Image classification data set "resized" (SuycoR/Clasificador_papayas on GitHub). Class labels (3): mature, partially mature, unmature.

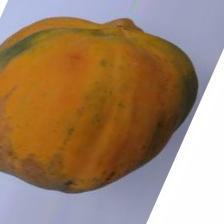
Label: mature

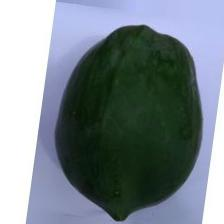
Label: unmature

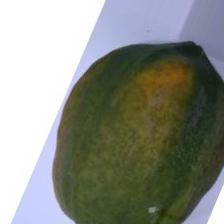
Label: partially mature

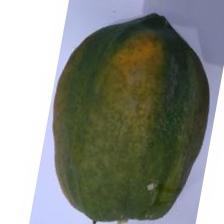
Label: partially mature

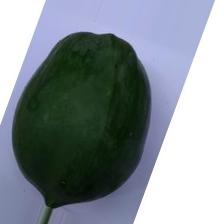
Label: unmature

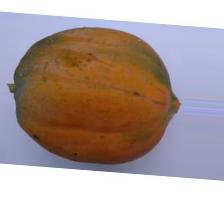
Label: mature
